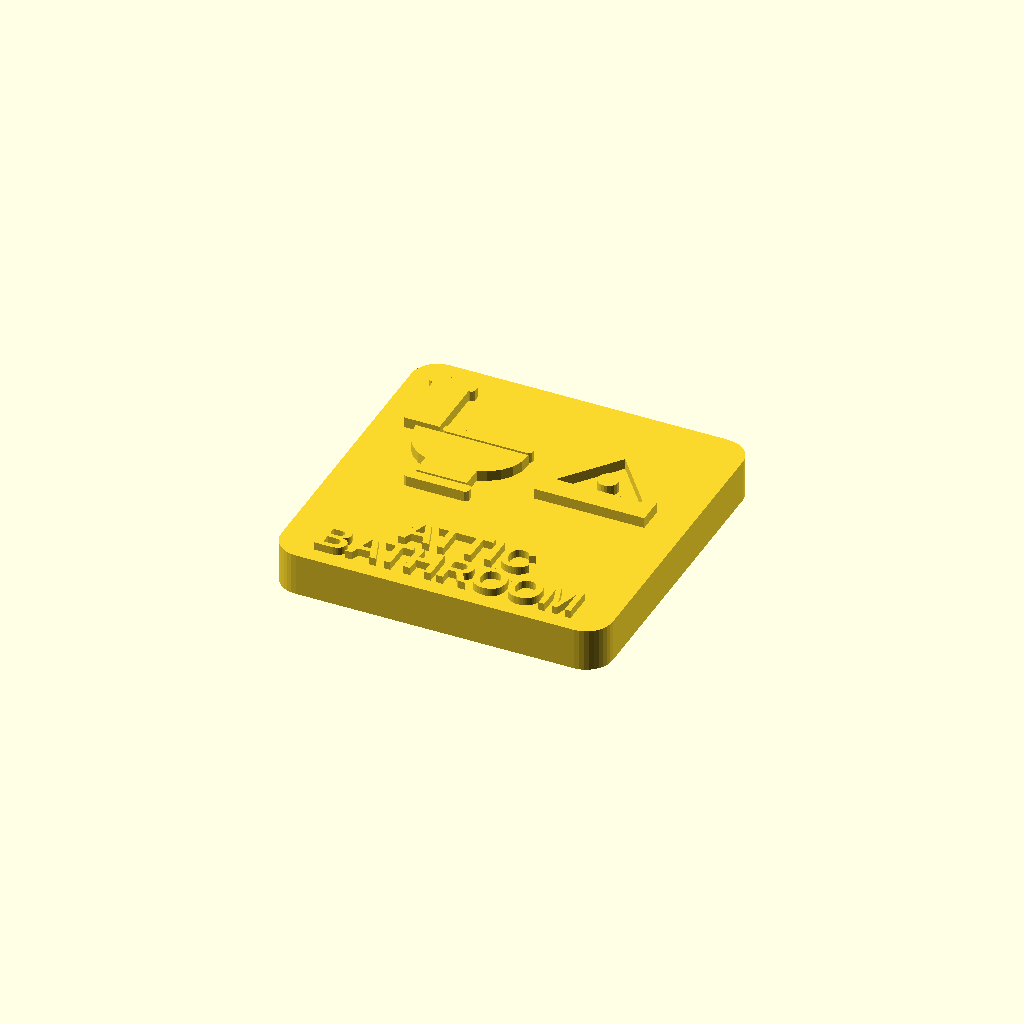
Cell 1: rendered with the file's own defaults.
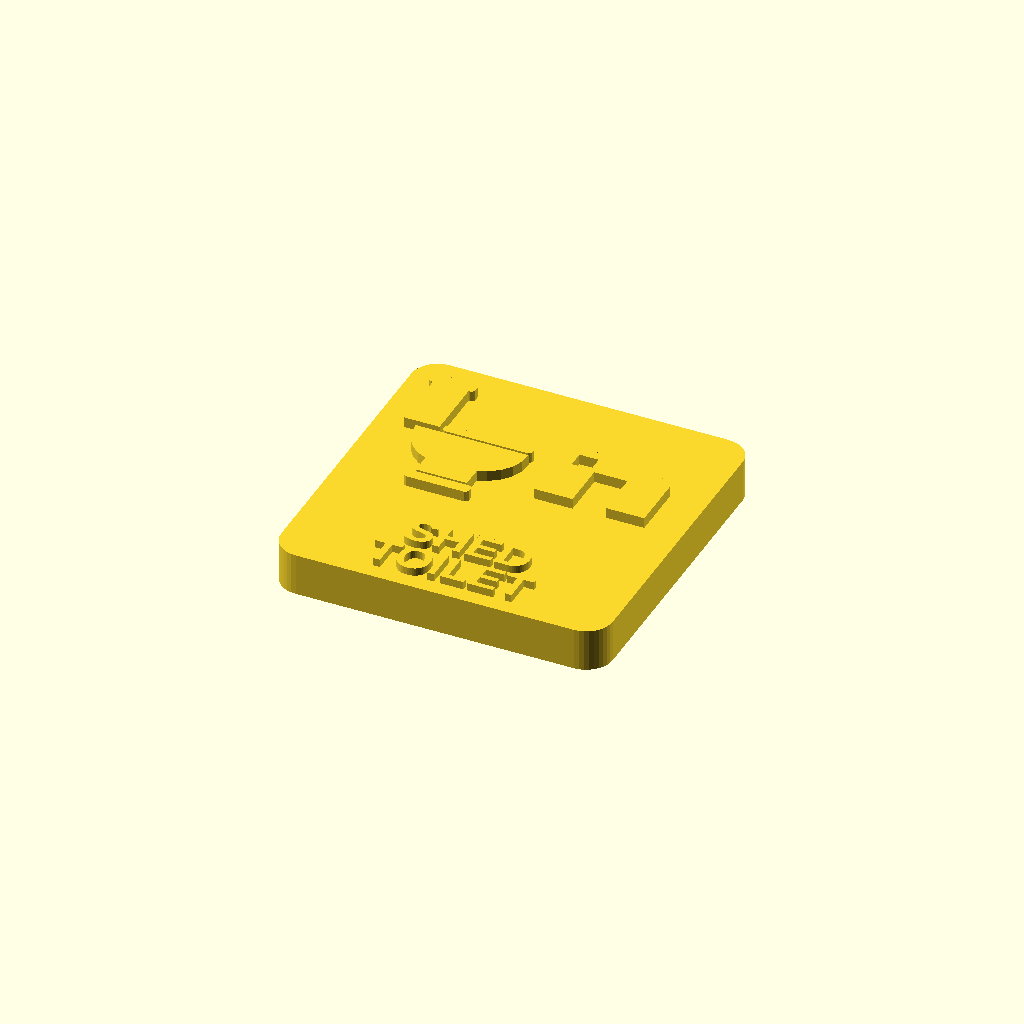
Cell 2: the same model with chore = "Shed toilet".
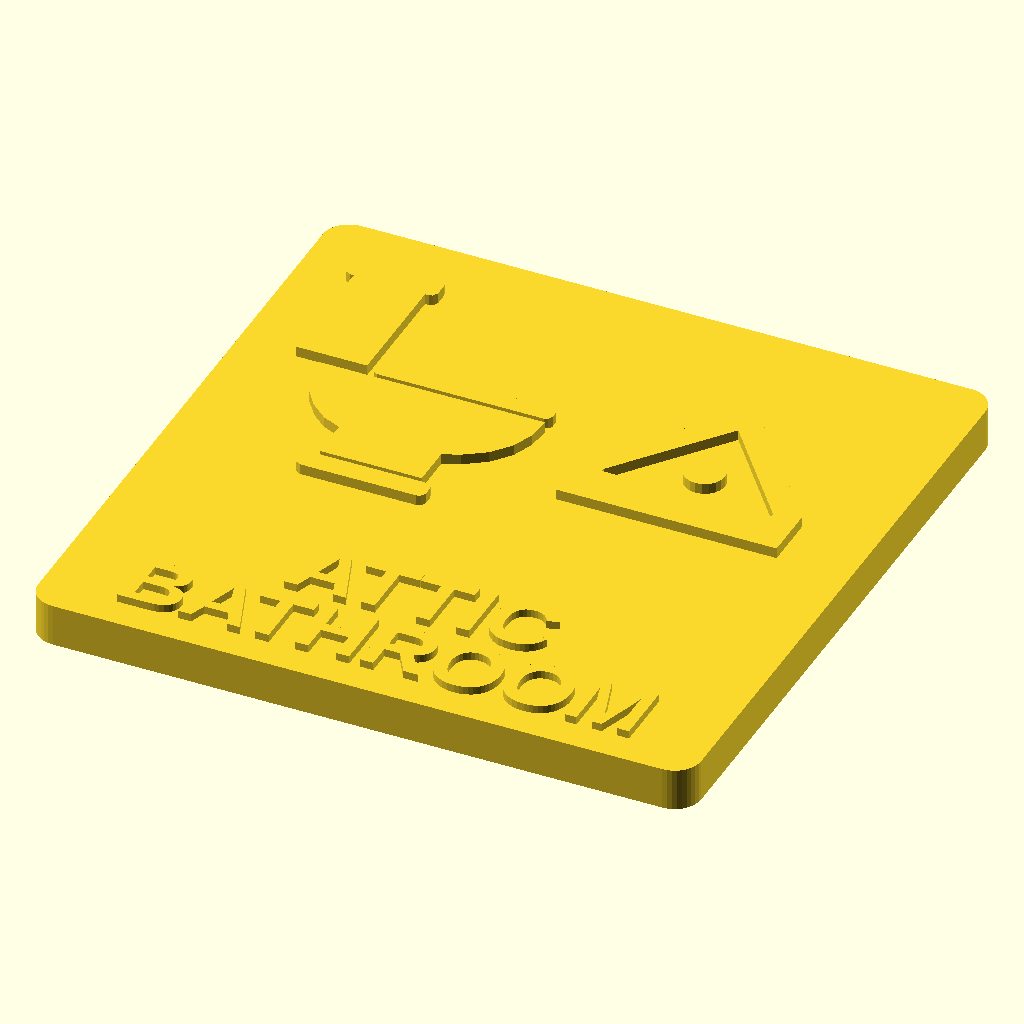
Cell 3: the same model with small_tile_size = 50.
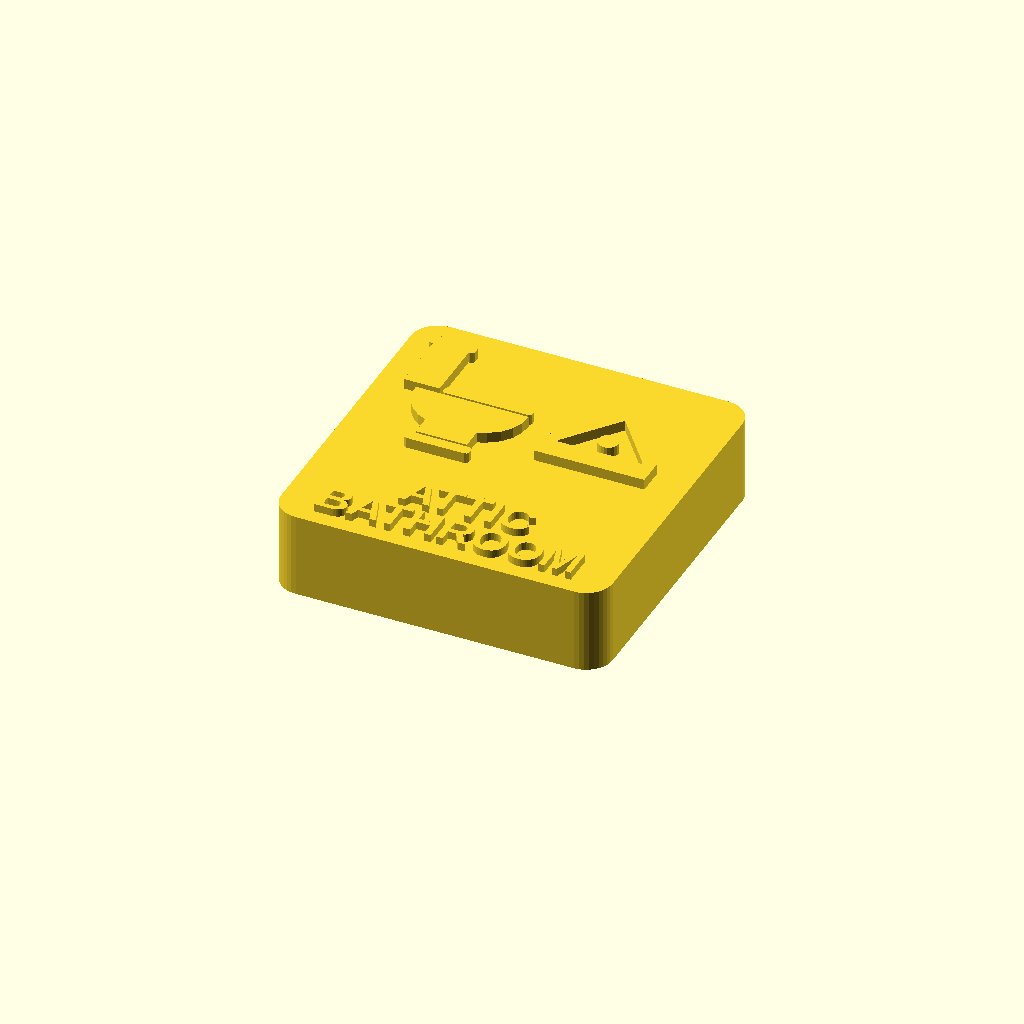
Cell 4 — tile_thickness set to 6.4, the other parameters unchanged.
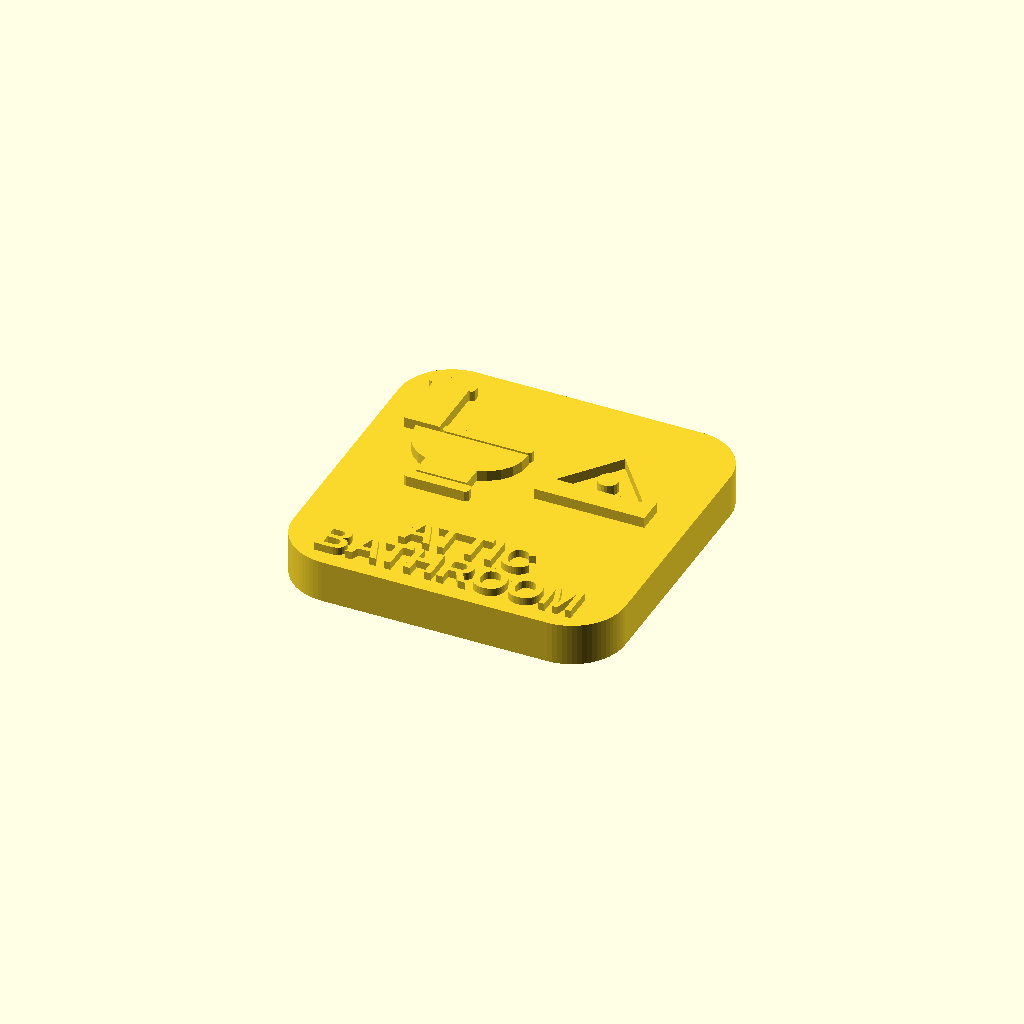
Cell 5 — corner_radius set to 4, the other parameters unchanged.
All cells are drawn from one camera (rotation 55°, 0°, 25°, orthographic, colour scheme Cornfield), so only the parameter changes between them.
The OpenSCAD source (Chore Magnet/chore-magnets.scad):
// Toilet chore magnet: print flat with the icon facing up.
// Dimensions are in mm. The back recess is intended for a glued-in disc magnet.

/* [Tile] */
tile_size = 36;          // Size of upstairs and downstairs tiles
small_tile_size = 25;    // Size of attic and shed tiles
tile_thickness = 3.2;
corner_radius = 2;
icon_height = 0.8;       // Raised above the front face
icon_size = 15.5;          // Overall width of the icon

/* [Chore] */
chore = "Attic bathroom"; // [Attic bathroom,Shed toilet,Downstairs bathroom,Upstairs bathroom]
label_height = 0.6;      // Raised lettering height
label_font = "Arial:style=Bold"; // Requires Arial installed for regenerating the model
label_size = 3.6;

/* [Magnet] */
magnet_diameter = 6;    // Actual nominal disc diameter
magnet_thickness = 2;    // Actual nominal disc thickness
pocket_diameter_clearance = 0.3; // Total diameter clearance, for glue
pocket_depth_clearance = 0.1;    // Extra depth to keep magnet below the back

/* [Hidden] */
eps = 0.02;
effective_tile_size = (chore == "Attic bathroom" || chore == "Shed toilet") ? small_tile_size : tile_size;
front_scale = effective_tile_size / 36;
pocket_diameter = magnet_diameter + pocket_diameter_clearance;
pocket_depth = magnet_thickness + pocket_depth_clearance;
$fa = 4;
$fs = 0.35;

assert(tile_size >= 25 && small_tile_size >= 25, "Tile sizes must be at least 25 mm.");
assert(label_height > 0 && label_size > 0 && label_size <= 3.6, "Use positive lettering height and a label size up to 3.6 mm.");
assert(tile_size > 0 && tile_thickness > 0 && icon_height > 0, "Tile and icon dimensions must be positive.");
assert(corner_radius >= 0 && corner_radius < effective_tile_size/2, "Corner radius must be less than half the tile size.");
assert(icon_size > 0 && icon_size <= 34, "Icon must fit inside the tile with a margin.");
assert(magnet_diameter > 0 && magnet_thickness > 0 && pocket_diameter_clearance >= 0 && pocket_depth_clearance >= 0, "Magnet dimensions must be positive and clearances nonnegative.");
assert(pocket_diameter < effective_tile_size - 2*corner_radius, "Magnet pocket is too wide for the tile.");
assert(pocket_depth <= tile_thickness - 0.8, "Increase tile thickness to leave at least 0.8 mm above the magnet pocket.");

module rounded_square(size, radius) {
    if (radius == 0) square([size, size], center=true);
    else offset(r=radius) square([size-2*radius, size-2*radius], center=true);
}

// The icon uses a 24 x 24 coordinate system and independent raised regions.
module toilet_icon() {
    scale([icon_size/24, icon_size/24]) union() {
        // Cistern and its slightly overhanging lid.
        translate([-10.5, 1.1]) square([6, 11]);
        translate([-10.8, 12.1]) offset(r=0.55) square([6.6, 1.1]);
        // Seat and bowl, with a visible gap between them.
        translate([-3.3, 0.9]) offset(r=0.5) square([14.0, 0.55]);
        polygon(points=[[-4.2,0], [11,0], [10.8,-2.0], [10.1,-3.8],
            [8.8,-5.4], [7,-6.6], [5.6,-7.2], [5.6,-10.7],
            [-3,-10.7], [-3,-7.2], [-4.6,-6.5], [-6,-5.3],
            [-7.1,-3.8], [-7.8,-2], [-8,0]]);
        // Foot of the pedestal.
        translate([-3.6,-12.4]) offset(r=0.55) square([9.8,0.75]);
    }
}

// Arial Bold is installed on the design machine. OpenSCAD needs this font
// to regenerate identical text; the exported STL files contain the lettering.
module label_line(message, y, size=label_size) {
    translate([0, y, tile_thickness-eps])
        linear_extrude(height=label_height+eps)
            text(message, size=size, font=label_font, halign="center", valign="baseline", $fn=24);
}
module labels() {
    line1 = chore == "Attic bathroom" ? "ATTIC" : chore == "Shed toilet" ? "SHED" :
            chore == "Downstairs bathroom" ? "DOWNSTAIRS" : "UPSTAIRS";
    line2 = chore == "Shed toilet" ? "TOILET" : "BATHROOM";
    label_line(line1, -11.8, chore == "Downstairs bathroom" ? label_size*0.86 : label_size);
    label_line(line2, -16.3);
}

// Each location has a distinctive pictogram beside the toilet.
module location_symbol() {
    if (chore == "Attic bathroom") {
        // Roof outline, floor and small loft window.
        difference() {
            polygon([[-6,-2], [0,5.5], [6,-2], [6,-5], [-6,-5]]);
            polygon([[-4.6,-2.4], [0,3.4], [4.6,-2.4], [4.6,-3.6], [-4.6,-3.6]]);
        }
        translate([0,-0.5]) circle(d=2.2);
        translate([-6,-3.7]) square([12,1.1]);
    } else if (chore == "Shed toilet") {
        // Shed with pitched roof, side walls and a door.
        polygon([[-6,1], [0,5.5], [6,1], [6,-5], [-6,-5]]);
        translate([-4.7,-3.8]) square([9.4,4.6]); // fused to silhouette
        // Door and window are cut out in the 2D shape below instead.
    } else {
        // Stair steps and an arrow indicating direction of travel.
        polygon([[-6,-5],[-6,-3.8],[-3.6,-3.8],[-3.6,-1.8],[-1.2,-1.8],
                 [-1.2,0.2],[1.2,0.2],[1.2,2.2],[3.6,2.2],[3.6,4.2],
                 [5.5,4.2],[5.5,3],[4.8,3],[4.8,1],[2.4,1],[2.4,-1],
                 [0,-1],[0,-3],[-2.4,-3],[-2.4,-5]]);
        if (chore == "Upstairs bathroom")
            polygon([[-4.8,1],[-4.8,4.2],[-6,4.2],[-4.1,6.2],[-2.2,4.2],[-3.4,4.2],[-3.4,1]]);
        else
            polygon([[3.1,-1.8],[3.1,-4.2],[1.9,-4.2],[3.8,-6.2],[5.7,-4.2],[4.5,-4.2],[4.5,-1.8]]);
    }
}
module shed_symbol() {
    difference() {
        polygon([[-6,1], [0,5.5], [6,1], [6,-5], [-6,-5]]);
        translate([-1.8,-5-eps]) square([3.6,5.1]);
        translate([-4.4,0.4]) square([2.1,1.8]);
    }
}
module raised_location() {
    translate([8,5.8,tile_thickness-eps])
        linear_extrude(height=icon_height+eps)
            if (chore == "Shed toilet") shed_symbol(); else location_symbol();
}

assert(chore == "Attic bathroom" || chore == "Shed toilet" || chore == "Downstairs bathroom" || chore == "Upstairs bathroom", "Select one of the four chore names.");

union() {
    difference() {
        linear_extrude(height=tile_thickness) rounded_square(effective_tile_size, corner_radius);
        translate([0,0,-eps]) cylinder(h=pocket_depth+eps, d=pocket_diameter);
    }
    scale([front_scale,front_scale,1]) {
        translate([-8,5.8,tile_thickness-eps])
            linear_extrude(height=icon_height+eps) toilet_icon();
        labels();
        raised_location();
    }
}
Customizer parameters (derived from the source; name, type, default, range or options):
tile_size: number, default 36
small_tile_size: number, default 25
tile_thickness: number, default 3.2
corner_radius: number, default 2
icon_height: number, default 0.8
icon_size: number, default 15.5
chore: string, default "Attic bathroom", options "Attic bathroom", "Shed toilet", "Downstairs bathroom", "Upstairs bathroom"
label_height: number, default 0.6
label_font: string, default "Arial:style=Bold"
label_size: number, default 3.6
magnet_diameter: number, default 6
magnet_thickness: number, default 2
pocket_diameter_clearance: number, default 0.3
pocket_depth_clearance: number, default 0.1
